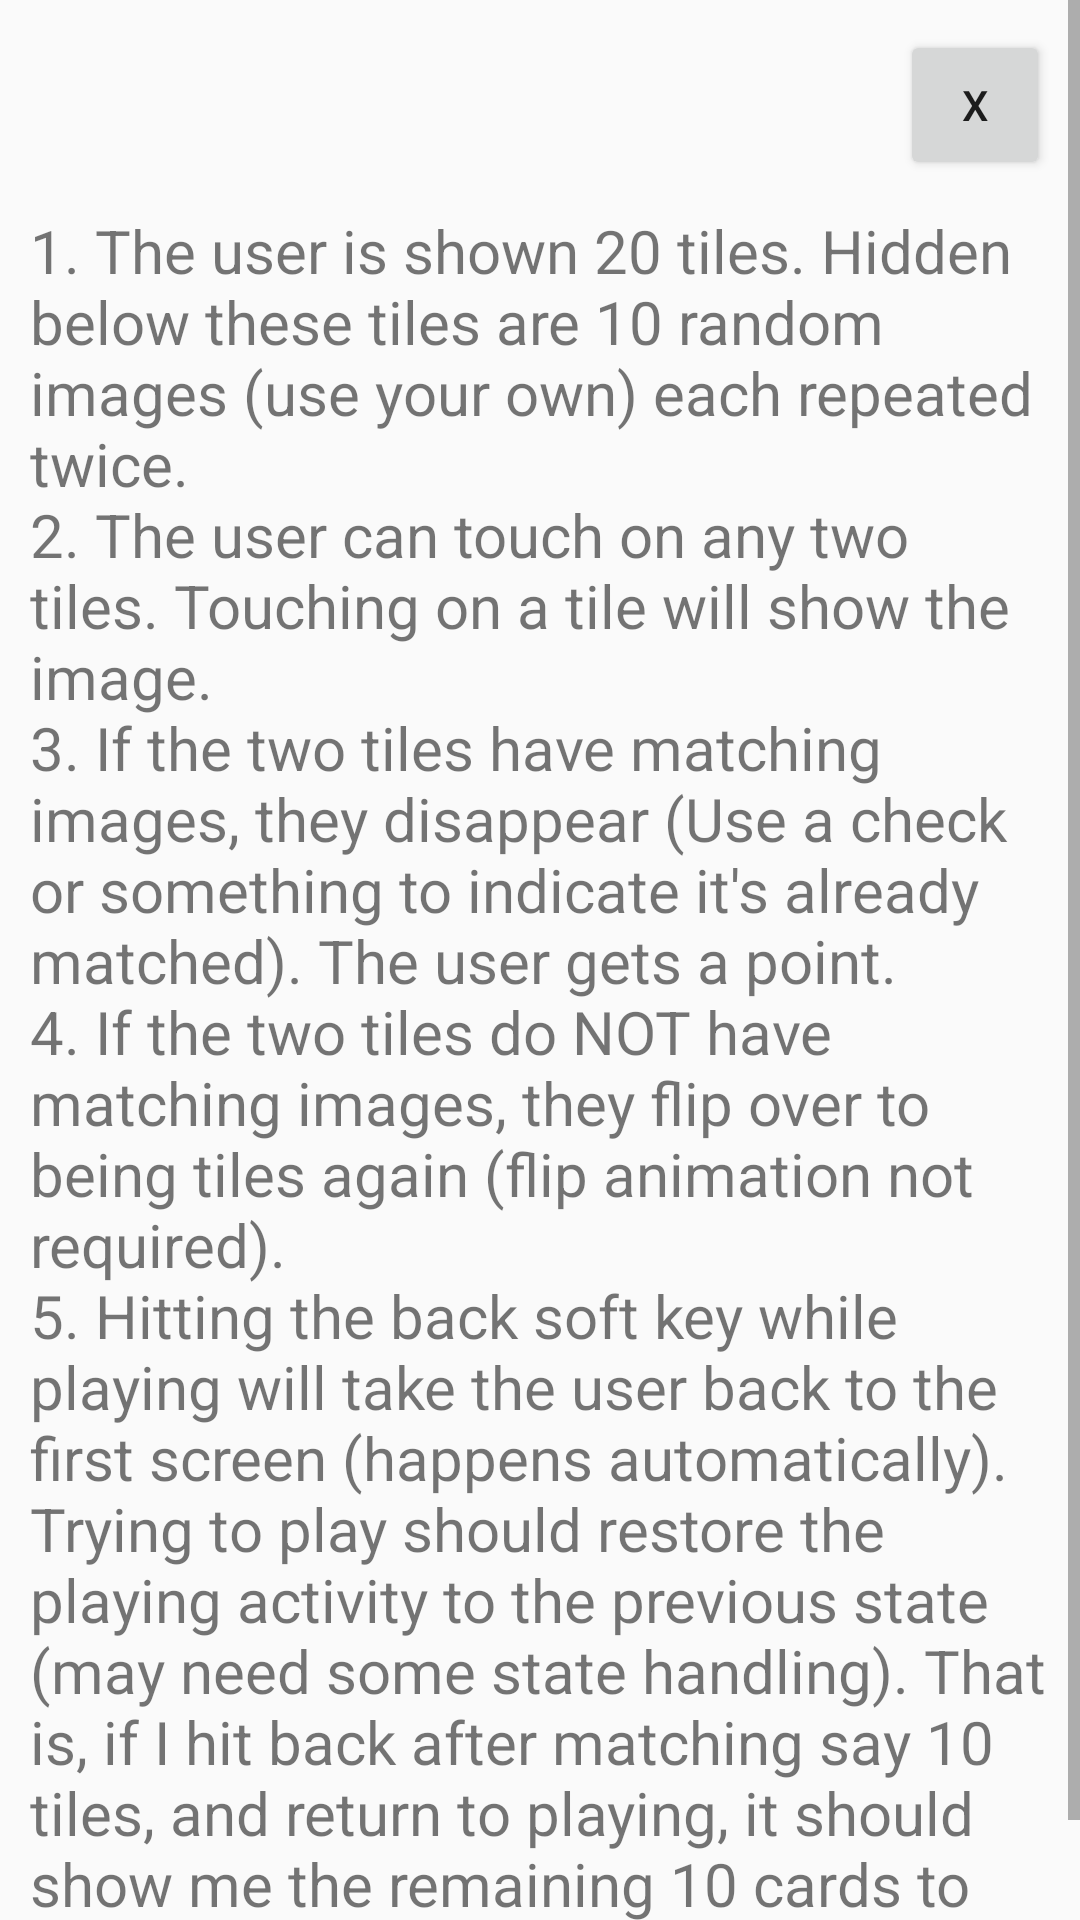

Produce the Android XML layout that renders to this screen, including the resource entries it uses.
<!-- AndroidManifest.xml: application theme AppTheme -->
<!-- res/layout/fragment_rules.xml -->
<ScrollView
    xmlns:android="http://schemas.android.com/apk/res/android"
    android:layout_width="match_parent"
    android:layout_height="match_parent"
    android:layout_gravity="end">

    <LinearLayout xmlns:android="http://schemas.android.com/apk/res/android"
        xmlns:tools="http://schemas.android.com/tools"
        android:layout_width="match_parent"
        android:layout_height="match_parent"
        android:gravity="center"
        android:orientation="vertical"
        android:padding="10dp"
        tools:context="com.example.naghmeh.extendedmemorygame.RulesFragment">
        

        <Button
            android:id="@+id/dismiss"
            android:layout_width="50dp"
            android:layout_height="50dp"
            android:layout_gravity="right"
            android:text="X"
            android:onClick="dismiss" />
        <TextView
            android:layout_width="wrap_content"
            android:layout_height="wrap_content"
            android:text="@string/rules"
            android:id="@+id/theRules"
            android:textSize="20dp"
            android:scrollbars="vertical"
            android:layout_marginTop="10dp" />

    </LinearLayout>
</ScrollView>
<!-- resources referenced by this layout -->
<resources>
  <string name="rules">1. The user is shown 20 tiles. Hidden below these tiles are 10 random images (use your own) each repeated twice.
          \n2. The user can touch on any two tiles. Touching on a tile will show the image.
          \n3. If the two tiles have matching images, they disappear (Use a check or something to indicate it\'s already matched). The user gets a point.
          \n4. If the two tiles do NOT have matching images, they flip over to being tiles again (flip animation not required).
          \n5. Hitting the back soft key while playing will take the user back to the first screen (happens automatically).
          \nTrying to play should restore the playing activity to the previous state (may need some state handling). That is, if I hit back after matching say 10 tiles, and return to playing, it should show me the remaining 10 cards to match. </string>
  <style name="AppTheme" parent="Theme.AppCompat.Light.DarkActionBar">
          
          <item name="colorPrimary">@color/colorPrimary</item>
          <item name="colorPrimaryDark">@color/colorPrimaryDark</item>
          <item name="colorAccent">@color/colorAccent</item>
      </style>
  <!-- not gathered from this repository: default colours our renderer supplied (Android Studio template values) -->
  <color name="colorPrimary">#FF6200EE</color>
  <color name="colorPrimaryDark">#FF3700B3</color>
  <color name="colorAccent">#FF03DAC5</color>
</resources>
